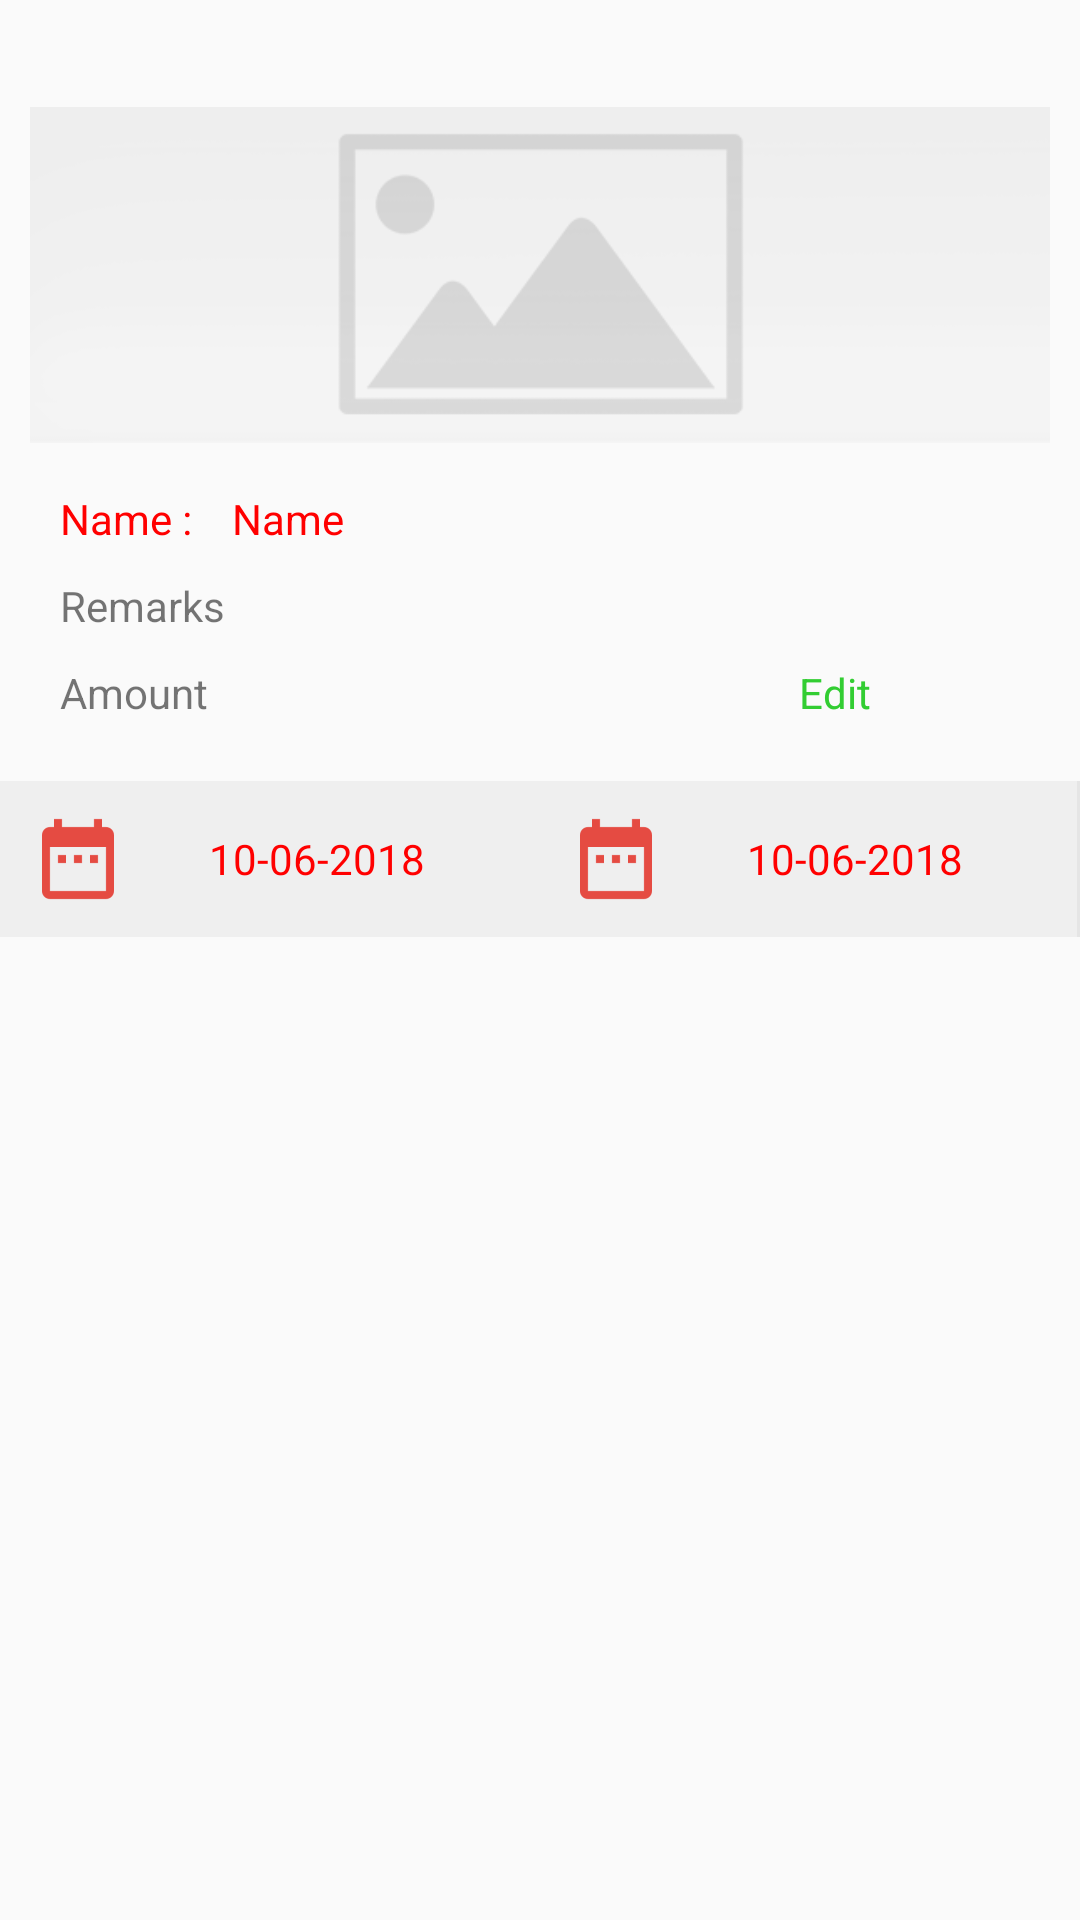

The Android layout XML behind this screen, and the referenced resources:
<!-- AndroidManifest.xml: application theme AppTheme -->
<!-- res/layout/promotion_lis_item.xml -->
<?xml version="1.0" encoding="utf-8"?>
<RelativeLayout
    xmlns:android="http://schemas.android.com/apk/res/android" android:layout_width="match_parent"
    android:layout_height="wrap_content">

    <RelativeLayout
        android:id="@+id/rl_details"
        android:layout_width="wrap_content"
        android:layout_height="wrap_content"
        android:layout_margin="10dp">
        <LinearLayout
            android:id="@+id/ll_image"
            android:layout_width="match_parent"
            android:layout_height="wrap_content"
            android:orientation="horizontal">
        <ImageView
            android:id="@+id/promo_dummy"
            android:visibility="gone"
            android:layout_width="400dp"
            android:layout_height="200dp"
            android:layout_marginLeft="10dp"
            android:layout_marginTop="10dp"
            android:src="@drawable/promo_ad"
            android:scaleType="centerCrop"
            android:text="Hari Krishna" />
        <ImageView
            android:id="@+id/promo_ad"
            android:layout_width="wrap_content"
            android:layout_height="wrap_content"
            android:layout_marginTop="10dp"
            android:layout_gravity="center"
            android:src="@drawable/emptyimage"/>
        </LinearLayout>
        <TextView
            android:id="@+id/tv_hname"
            android:layout_width="wrap_content"
            android:layout_height="wrap_content"
            android:layout_marginTop="10dp"
            android:layout_marginLeft="10dp"
            android:layout_below="@id/ll_image"
            android:textColor="@color/red_bg"
            android:text="Name : "/>
        <TextView
            android:id="@+id/tv_name"
            android:layout_width="wrap_content"
            android:layout_height="wrap_content"
            android:layout_marginTop="10dp"
            android:layout_marginLeft="10dp"
            android:layout_below="@id/ll_image"
           android:layout_toRightOf="@+id/tv_hname"
            android:textColor="@color/red_bg"
            android:text="Name"/>
        <TextView
            android:id="@+id/tv_remark"
            android:layout_width="wrap_content"
            android:layout_height="wrap_content"
            android:layout_marginTop="10dp"
            android:layout_marginLeft="10dp"
            android:layout_below="@id/tv_name"
            android:text="Remarks"/>
        <LinearLayout
            android:id="@+id/ll_amount"
            android:layout_width="match_parent"
            android:layout_height="wrap_content"
            android:weightSum="3"
            android:layout_below="@+id/tv_remark">
            <TextView
                android:id="@+id/tv_amount"
                android:layout_width="0dp"
                android:layout_weight="1"
                android:layout_height="wrap_content"
                android:layout_below="@+id/tv_name"
                android:layout_marginTop="10dp"
                android:layout_marginLeft="10dp"
                android:text="Amount"/>
            <TextView
                android:layout_width="0dp"
                android:layout_weight="1"
                android:layout_height="wrap_content" />
            <TextView
                android:id="@+id/edit"
                android:layout_width="0dp"
                android:layout_weight="0.8"
                android:gravity="center"
                android:layout_margin="10dp"
                android:drawableStart="@drawable/edit_blue"
                android:drawableLeft="@drawable/edit_blue"
                android:textColor="@color/green"
                android:layout_height="wrap_content"
                android:text="Edit"/>
        </LinearLayout>



    </RelativeLayout>

    <LinearLayout
        android:layout_width="match_parent"
        android:layout_height="wrap_content"
        android:background="#80e5e5e5"
        android:weightSum="2"
        android:layout_below="@+id/rl_details">

        <TextView
            android:id="@+id/strt_date"
            android:layout_width="0dp"
            android:layout_weight="1"
            android:layout_margin="10dp"
            android:gravity="center"
            android:drawableStart="@drawable/ic_action_calender"
            android:drawableLeft="@drawable/ic_action_calender"
            android:textColor="@color/red_bg"
            android:layout_height="wrap_content"
            android:text="10-06-2018"/>
        <TextView
            android:id="@+id/date"
            android:layout_width="0dp"
            android:layout_weight="1"
            android:layout_margin="10dp"
            android:gravity="center"
            android:drawableStart="@drawable/ic_action_calender"
            android:drawableLeft="@drawable/ic_action_calender"
            android:textColor="@color/red_bg"
            android:layout_height="wrap_content"
            android:text="10-06-2018"/>
        <View
            android:layout_width="1dp"
            android:layout_height="match_parent"
            android:background="#e5e5e5"/>

    </LinearLayout>
</RelativeLayout>
<!-- resources referenced by this layout -->
<resources>
  <color name="green">#32CD32</color>
  <color name="red_bg">#ff0000</color>
  <!-- drawable emptyimage: png bitmap (drawable-hdpi, 6794 bytes) -->
  <!-- drawable ic_action_calender: png bitmap (drawable-hdpi, 480 bytes) -->
  <!-- drawable promo_ad: png bitmap (drawable, 99220 bytes) -->
  <style name="AppTheme" parent="Theme.AppCompat.Light.NoActionBar">
          
          <item name="colorPrimary">@color/colorPrimary</item>
          <item name="colorPrimaryDark">@color/colorPrimary</item>
          <item name="colorAccent">@color/colorAccent</item>
      </style>
  <color name="colorPrimary">#0108a1</color>
  <color name="colorAccent">#32CD32</color>
</resources>
